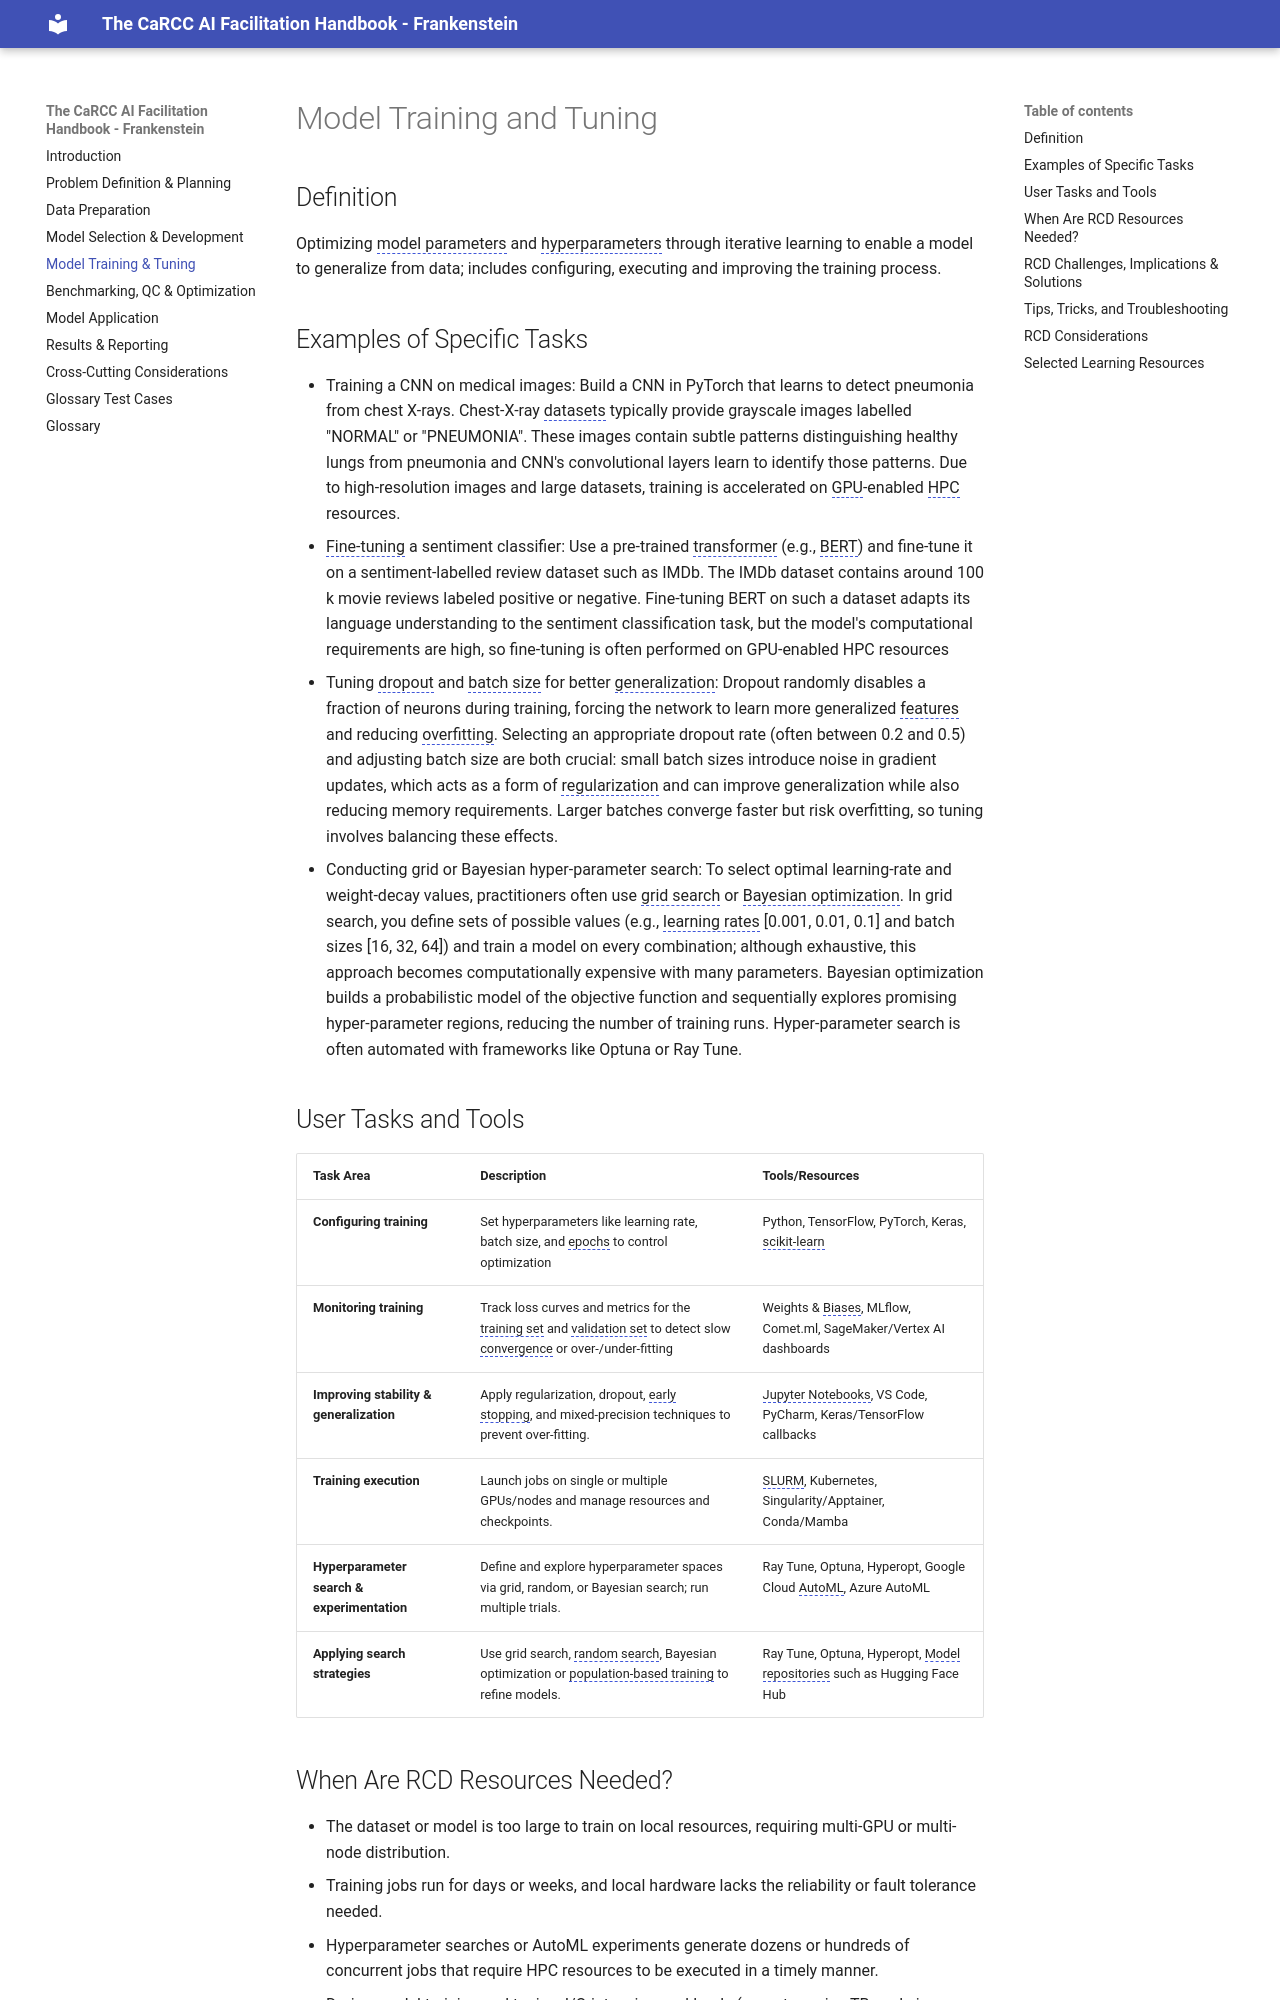

repository: lebriggs/carcc-ai-handbook-glossary-frankenstein · page: model-training/index.html · generator: mkdocs

# Model Training and Tuning

## Definition

Optimizing model parameters and hyperparameters through iterative learning to
enable a model to generalize from data; includes configuring, executing and
improving the training process.

## Examples of Specific Tasks

* Training a CNN on medical images: Build a CNN in PyTorch that learns to detect
  pneumonia from chest X-rays. Chest-X-ray datasets typically provide grayscale
  images labelled "NORMAL" or "PNEUMONIA". These images contain subtle patterns
  distinguishing healthy lungs from pneumonia and CNN's convolutional layers
  learn to identify those patterns. Due to high-resolution images and large
  datasets, training is accelerated on GPU-enabled HPC resources.
* Fine-tuning a sentiment classifier: Use a pre-trained transformer (e.g., BERT)
  and fine-tune it on a sentiment-labelled review dataset such as IMDb. The IMDb
  dataset contains around 100 k movie reviews labeled positive or negative.
  Fine-tuning BERT on such a dataset adapts its language understanding to the
  sentiment classification task, but the model's computational requirements are
  high, so fine-tuning is often performed on GPU-enabled HPC resources
* Tuning dropout and batch size for better generalization: Dropout randomly
  disables a fraction of neurons during training, forcing the network to learn
  more generalized features and reducing overfitting. Selecting an appropriate
  dropout rate (often between 0.2 and 0.5) and adjusting batch size are both
  crucial: small batch sizes introduce noise in gradient updates, which acts as
  a form of regularization and can improve generalization while also reducing
  memory requirements. Larger batches converge faster but risk overfitting, so
  tuning involves balancing these effects.
* Conducting grid or Bayesian hyper-parameter search: To select optimal
  learning-rate and weight-decay values, practitioners often use grid search or
  Bayesian optimization. In grid search, you define sets of possible values
  (e.g., learning rates [0.001, 0.01, 0.1] and batch sizes [16, 32, 64]) and
  train a model on every combination; although exhaustive, this approach becomes
  computationally expensive with many parameters. Bayesian optimization builds a
  probabilistic model of the objective function and sequentially explores
  promising hyper-parameter regions, reducing the number of training runs.
  Hyper-parameter search is often automated with frameworks like Optuna or Ray
  Tune.

## User Tasks and Tools

| Task Area | Description | Tools/Resources |
| ----- | ----- | ----- |
| **Configuring training** | Set hyperparameters like learning rate, batch size, and epochs to control optimization | Python, TensorFlow, PyTorch, Keras, scikit-learn |
| **Monitoring training** | Track loss curves and metrics for the training set and validation set to detect slow convergence or over-/under-fitting | Weights & Biases, MLflow, Comet.ml, SageMaker/Vertex AI dashboards |
| **Improving stability & generalization** | Apply regularization, dropout, early stopping, and mixed-precision techniques to prevent over-fitting. | Jupyter Notebooks, VS Code, PyCharm, Keras/TensorFlow callbacks |
| **Training execution** | Launch jobs on single or multiple GPUs/nodes and manage resources and checkpoints. | SLURM, Kubernetes, Singularity/Apptainer, Conda/Mamba |
| **Hyperparameter search & experimentation** | Define and explore hyperparameter spaces via grid, random, or Bayesian search; run multiple trials. | Ray Tune, Optuna, Hyperopt, Google Cloud AutoML, Azure AutoML |
| **Applying search strategies** | Use grid search, random search, Bayesian optimization or population-based training to refine models. | Ray Tune, Optuna, Hyperopt, Model repositories such as Hugging Face Hub |
